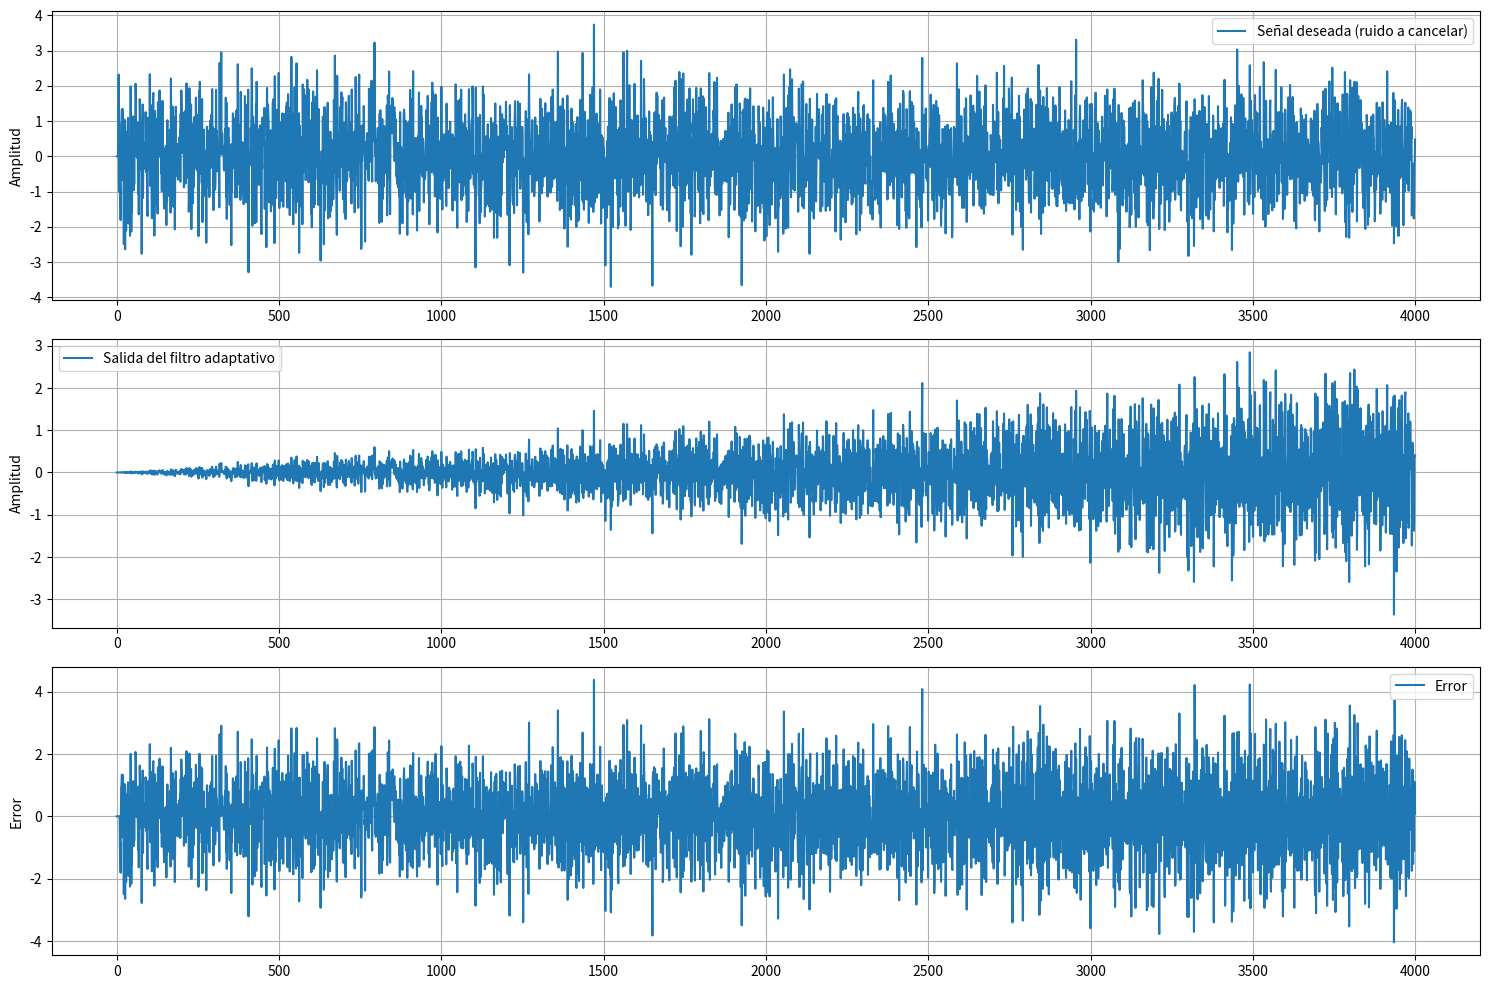
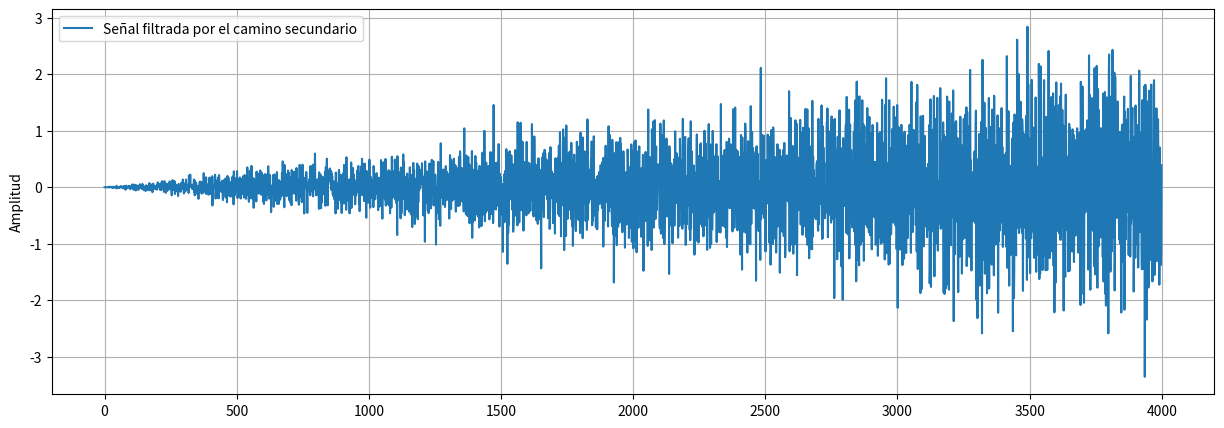

The script that saved these images, in order:
import numpy as np
import matplotlib.pyplot as plt

# Parámetros de la simulación
n_iterations = 4000  # Número de iteraciones
n_taps = 10          # Número de coeficientes del filtro adaptativo
mu = 0.00125         # Tasa de aprendizaje ajustada

# Generar la señal de referencia x(n)
x = np.random.randn(n_iterations)

# Función de convolución manual ajustada
def convolucion_manual(x_timeHistory, h):
    len_h = len(h)
    y = 0.0  # Asegurar que y sea un float
    for j in range(len_h):
        y += x_timeHistory[j] * h[j]
    return y

# Modelo del camino primario P(z)
def primary_path(x, delay_primary=5):
    P = [0] * delay_primary + [1]
    x_timeHistory = [0.0] * len(P)  # Asegurar que el historial sea de floats
    y = []
    for x_n in x:
        x_timeHistory = np.roll(x_timeHistory, 1)
        x_timeHistory[0] = x_n
        y.append(convolucion_manual(x_timeHistory, P))
    return y

# Modelo del camino secundario S(z)
def secondary_path(y_timeHistory, delay_secondary=2):
    S = [0] * delay_secondary + [1]
    y = convolucion_manual(y_timeHistory, S)
    return y

# Estimación del camino secundario Ŝ(z)
def secondary_path_estimation(y_timeHistory, delay_secondary_est=2):
    S_hat = [0] * delay_secondary_est + [1]
    y = convolucion_manual(y_timeHistory, S_hat)
    return y

# Inicialización de variables
W = np.zeros(n_taps)        # Coeficientes del filtro adaptativo
e = np.zeros(n_iterations)  # Error
y = np.zeros(n_iterations)  # Salida del filtro adaptativo
z = np.zeros(n_iterations)  # Señal filtrada por el camino secundario
x_timeHistory = np.zeros(n_taps)  # Historial de la señal de referencia
y_timeHistory = np.zeros(n_taps)  # Historial de la salida del filtro adaptativo

# Generar la señal deseada d(n) utilizando el camino primario
d = primary_path(x)

# FxLMS Algorithm
for n in range(n_taps, n_iterations):
    # Señal de referencia retrasada
    x_timeHistory = np.roll(x_timeHistory, 1)
    x_timeHistory[0] = x[n]

    # Salida del filtro adaptativo
    y[n] = np.dot(W, x_timeHistory)

    # Actualizar historial de la salida del filtro adaptativo
    y_timeHistory = np.roll(y_timeHistory, 1)
    y_timeHistory[0] = y[n]

    # Filtrar la salida del filtro adaptativo a través del camino secundario
    z[n] = secondary_path(y_timeHistory, delay_secondary=2)

    # Error de salida
    e[n] = d[n] - z[n]

    # Estimación del camino secundario
    v = secondary_path_estimation(x_timeHistory, delay_secondary_est=2)

    # Normalización de la señal de referencia
    norm_factor = np.dot(x_timeHistory, x_timeHistory) + 1e-6  # evitar división por cero
    x_timeHistory_norm = x_timeHistory / norm_factor

    # Actualización de los coeficientes del filtro adaptativo
    W += 2 * mu * e[n] * x_timeHistory_norm

# Graficar los resultados
plt.figure(figsize=(15, 10))

# Graficar la señal deseada
plt.subplot(3, 1, 1)
plt.plot(d, label='Señal deseada (ruido a cancelar)')
plt.ylabel('Amplitud')
plt.legend()
plt.grid()

# Graficar la salida del filtro adaptativo
plt.subplot(3, 1, 2)
plt.plot(y, label='Salida del filtro adaptativo')
plt.ylabel('Amplitud')
plt.legend()
plt.grid()

# Graficar el error
plt.subplot(3, 1, 3)
plt.plot(e, label='Error')
plt.ylabel('Error')
plt.legend()
plt.grid()

plt.tight_layout()
plt.show()

# Graficar la señal filtrada por el camino secundario en una figura por separado
plt.figure(figsize=(15, 5))
plt.plot(z, label='Señal filtrada por el camino secundario')
plt.ylabel('Amplitud')
plt.legend()
plt.grid()
plt.show()
